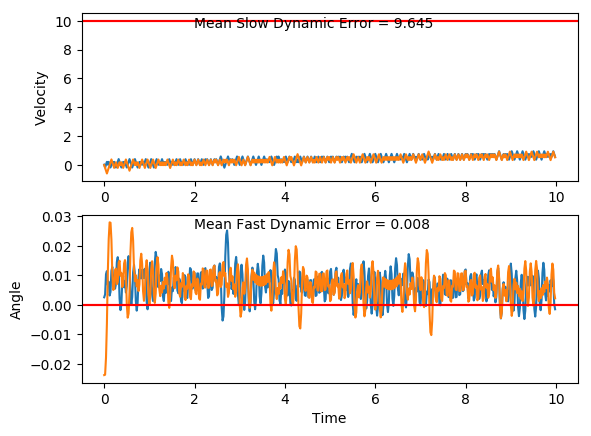

The file beside this chart, header and first rows:
x, xdot, theta, thetadot, x, xdot, theta, thetadot
-4.0, -0.004478, -0.02379, 0.005976, -4.0, 0.02252, 0.002536, 0.04927
-4, -0.1993, -0.02367, 0.2911, -4, -0.1726, 0.003521, 0.3427
-4.004, -0.394, -0.01785, 0.5762, -4.003, 0.02243, 0.01038, 0.05118
-4.012, -0.5889, -0.006324, 0.8632, -4.003, 0.2174, 0.0114, -0.2382
-4.024, -0.3937, 0.01094, 0.5685, -3.998, 0.02212, 0.006636, 0.05804
-4.032, -0.1987, 0.02231, 0.2793, -3.998, 0.2171, 0.007796, -0.2325
-4.036, -0.003923, 0.0279, -0.006254, -3.993, 0.02191, 0.003146, 0.06259
-4.036, 0.1908, 0.02777, -0.29, -3.993, -0.1733, 0.004398, 0.3563
-4.032, 0.3855, 0.02197, -0.5738, -3.996, 0.02181, 0.01152, 0.06498
-4.024, 0.1901, 0.01049, -0.2743, -3.996, 0.2168, 0.01282, -0.224
-4.02, -0.00519, 0.005009, 0.02169, -3.992, 0.02146, 0.008342, 0.07265
-4.02, -0.2004, 0.005443, 0.316, -3.991, 0.2165, 0.009795, -0.2174
-4.024, -0.00534, 0.01176, 0.02499, -3.987, 0.0212, 0.005447, 0.07837
-4.025, 0.1896, 0.01226, -0.264, -3.986, -0.174, 0.007014, 0.3728
-4.021, -0.005683, 0.006983, 0.03257, -3.99, 0.02102, 0.01447, 0.0823
-4.021, -0.2009, 0.007634, 0.3274, -3.99, 0.2159, 0.01612, -0.2058
-4.025, -0.005892, 0.01418, 0.03718, -3.985, 0.4108, 0.012, -0.4933
-4.025, 0.189, 0.01493, -0.251, -3.977, 0.2155, 0.002133, -0.1969
-4.021, -0.006308, 0.009907, 0.04636, -3.973, 0.02038, -0.001805, 0.09646
-4.021, 0.1887, 0.01083, -0.2432, -3.972, -0.1747, 0.0001241, 0.3886
-4.018, -0.006605, 0.005971, 0.0529, -3.976, 0.0204, 0.007896, 0.09593
-4.018, -0.2018, 0.007029, 0.3475, -3.975, 0.2154, 0.009814, -0.1943
-4.022, -0.006791, 0.01398, 0.057, -3.971, 0.02015, 0.005929, 0.1015
-4.022, 0.1881, 0.01512, -0.2312, -3.971, 0.2152, 0.007959, -0.1893
-4.018, 0.383, 0.01049, -0.5191, -3.966, 0.01995, 0.004173, 0.1059
-4.01, 0.1878, 0.0001107, -0.2231, -3.966, -0.1752, 0.006291, 0.3999
-4.007, -0.007361, -0.004352, 0.06957, -3.969, 0.0198, 0.01429, 0.1092
-4.007, -0.2024, -0.002961, 0.3609, -3.969, 0.2147, 0.01647, -0.179
-4.011, -0.3975, 0.004257, 0.6526, -3.965, 0.4096, 0.01289, -0.4664
-4.019, -0.2024, 0.01731, 0.3613, -3.957, 0.2143, 0.003565, -0.1697
-4.023, -0.007566, 0.02454, 0.07411, -3.952, 0.01912, 0.0001716, 0.1241
-4.023, 0.1872, 0.02602, -0.2107, -3.952, -0.176, 0.002654, 0.4169
-4.019, 0.3819, 0.0218, -0.4951, -3.955, 0.01908, 0.01099, 0.125
-4.012, 0.1865, 0.0119, -0.1956, -3.955, 0.214, 0.01349, -0.1642
-4.008, -0.008776, 0.007989, 0.1008, -3.951, 0.409, 0.01021, -0.4526
-4.008, 0.1862, 0.01, -0.1894, -3.943, 0.2137, 0.001157, -0.1567
-4.004, -0.009033, 0.006218, 0.1065, -3.938, 0.01857, -0.001977, 0.1364
-4.005, 0.186, 0.008347, -0.1842, -3.938, -0.1765, 0.0007505, 0.4284
-4.001, -0.009241, 0.004662, 0.1111, -3.941, 0.01859, 0.009319, 0.136
-4.001, -0.2044, 0.006883, 0.4052, -3.941, 0.2136, 0.01204, -0.1538
-4.005, -0.009406, 0.01499, 0.1147, -3.937, 0.01828, 0.008963, 0.1427
-4.005, 0.1855, 0.01728, -0.1732, -3.936, 0.2133, 0.01182, -0.1471
-4.002, 0.3804, 0.01382, -0.4604, -3.932, 0.01799, 0.008874, 0.1492
-3.994, 0.1851, 0.004609, -0.1634, -3.932, 0.213, 0.01186, -0.1406
-3.99, -0.01013, 0.001341, 0.1307, -3.928, 0.01769, 0.009047, 0.1558
-3.99, -0.2053, 0.003956, 0.4238, -3.927, 0.2127, 0.01216, -0.134
-3.995, -0.01021, 0.01243, 0.1324, -3.923, 0.4076, 0.009482, -0.4229
-3.995, 0.1847, 0.01508, -0.1563, -3.915, 0.2124, 0.001025, -0.1272
-3.991, 0.3796, 0.01195, -0.4442, -3.911, 0.01724, -0.001519, 0.1658
-3.984, 0.1843, 0.003071, -0.1478, -3.91, -0.1779, 0.001797, 0.458
-3.98, -0.01082, 0.0001151, 0.1459, -3.914, 0.01723, 0.01096, 0.1659
-3.98, -0.2059, 0.003032, 0.4386, -3.913, 0.2122, 0.01427, -0.1233
-3.984, -0.01086, 0.0118, 0.1469, -3.909, 0.4071, 0.01181, -0.4115
-3.984, 0.1841, 0.01474, -0.1421, -3.901, 0.2118, 0.003579, -0.1151
-3.981, 0.379, 0.0119, -0.4301, -3.897, 0.01665, 0.001277, 0.1787
-3.973, 0.1837, 0.003299, -0.1337, -3.897, -0.1785, 0.004852, 0.4718
-3.969, -0.01146, 0.0006256, 0.1601, -3.9, 0.01656, 0.01429, 0.1807
-3.97, -0.2066, 0.003827, 0.4529, -3.9, 0.2115, 0.0179, -0.1075
-3.974, -0.01153, 0.01289, 0.1615, -3.896, 0.4063, 0.01575, -0.3945
-3.974, 0.1834, 0.01612, -0.1271, -3.887, 0.211, 0.007863, -0.09685
... 440 more rows
